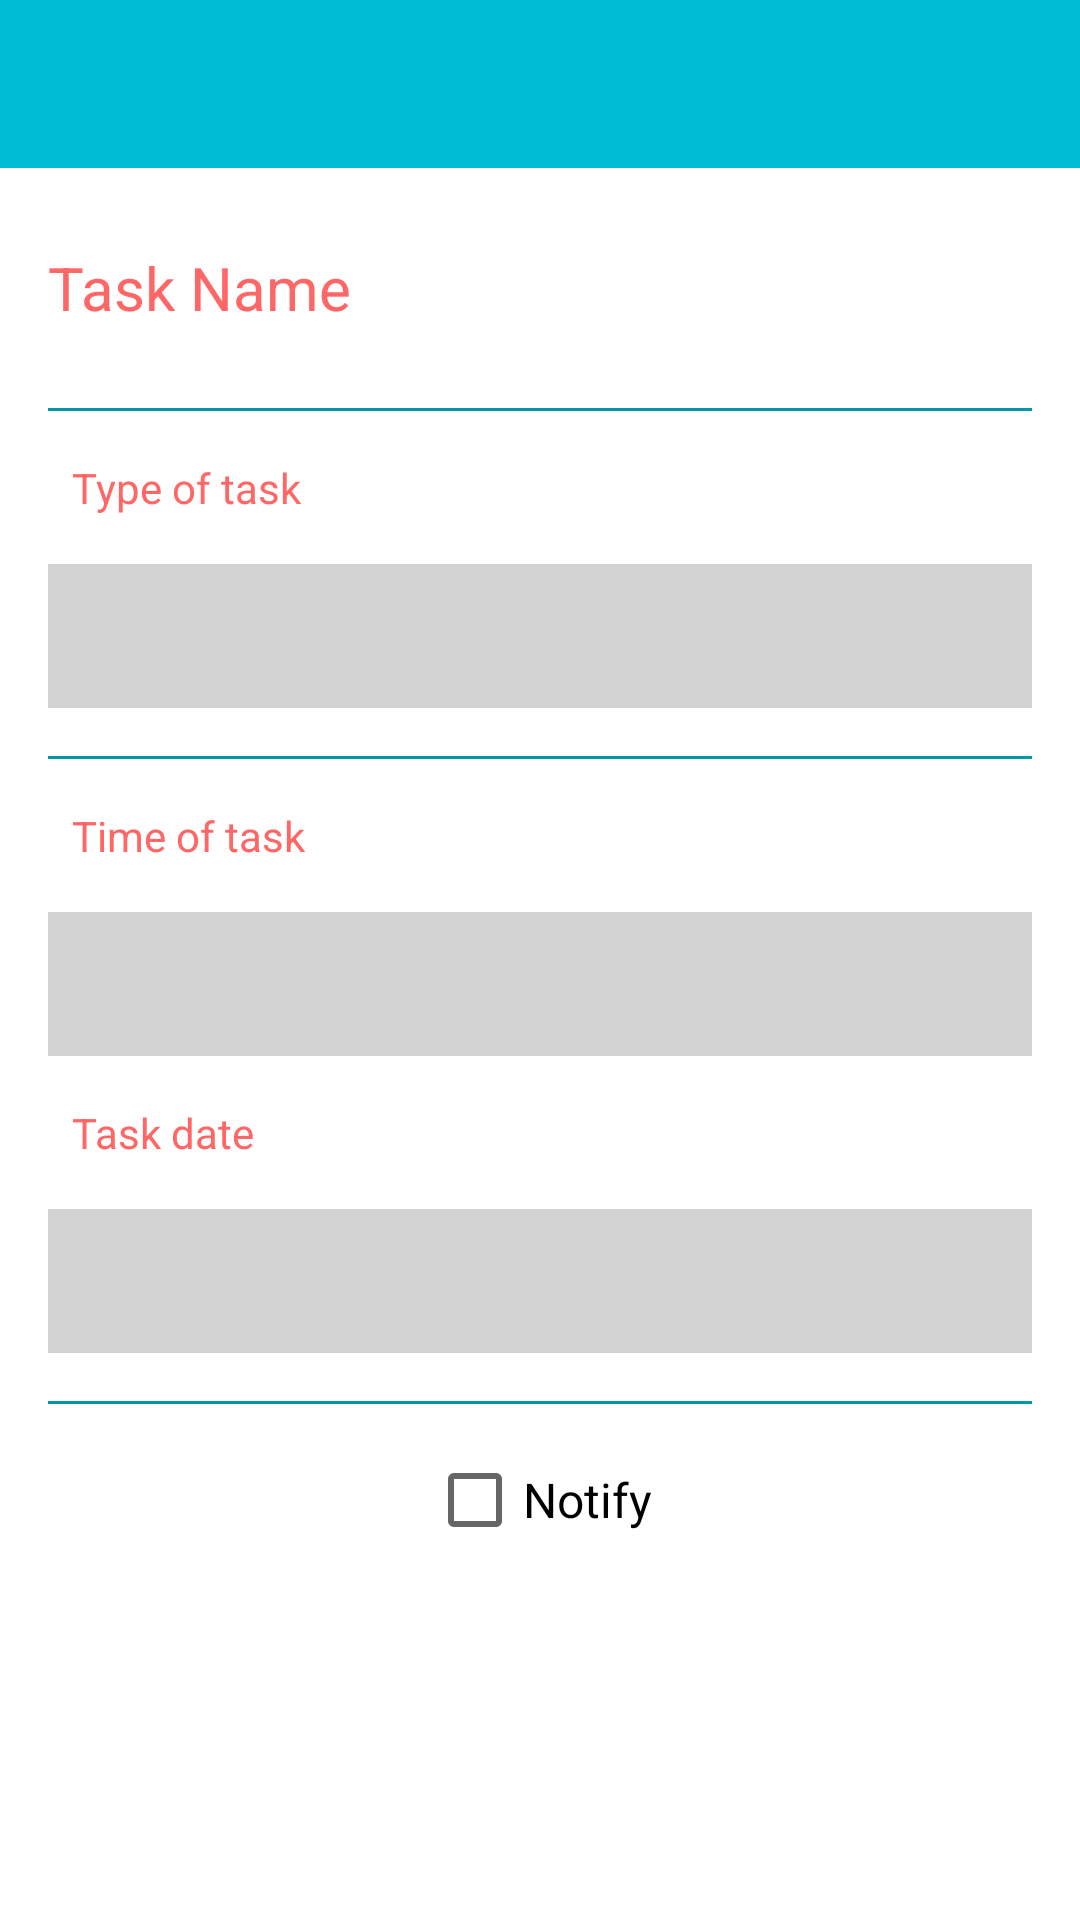

Android layout source for this screen:
<!-- AndroidManifest.xml: activity theme AppTheme.NoActionBar -->
<!-- res/layout/activity_task_description.xml -->
<?xml version="1.0" encoding="utf-8"?>
<LinearLayout
    android:id="@+id/coordinator_layout_routine_fragment"
    xmlns:android="http://schemas.android.com/apk/res/android"
    xmlns:app="http://schemas.android.com/apk/res-auto"
    xmlns:tools="http://schemas.android.com/tools"
    android:layout_width="match_parent"
    android:layout_height="match_parent"
    android:focusableInTouchMode="true"
    android:orientation="vertical"
    tools:context="com.example.ganesh.timework.TaskDescriptionActivity">

    <android.support.design.widget.AppBarLayout
        android:layout_width="match_parent"
        android:layout_height="wrap_content"
        android:theme="@style/AppTheme.AppBarOverlay">

        <android.support.v7.widget.Toolbar
            android:id="@+id/toolbar_tasks_detail_page"
            android:layout_width="match_parent"
            android:layout_height="?attr/actionBarSize"
            android:background="?attr/colorPrimary"
            app:popupTheme="@style/AppTheme.PopupOverlay"/>

    </android.support.design.widget.AppBarLayout>

    <LinearLayout
        android:layout_width="match_parent"
        android:layout_height="match_parent"
        android:orientation="vertical"
        android:padding="16dp"
        android:background="@color/white">

        <EditText
            android:id="@+id/name_task_detail_page"
            android:layout_width="match_parent"
            android:layout_height="48dp"
            android:layout_marginBottom="16dp"
            android:background="@android:color/transparent"
            android:text="Task Name"
            android:textColor="@color/colorAccent"
            android:textAppearance="?android:textAppearance"
            android:maxLines="1"
            android:textSize="20sp"/>

        <View android:layout_height="1dp"
              android:layout_width="match_parent"
              android:background="@color/colorPrimaryDark"
              android:layout_marginBottom="16dp"/>

        <TextView
            android:layout_width="wrap_content"
            android:layout_height="wrap_content"
            android:layout_marginBottom="16dp"
            android:paddingStart="8dp"
            android:text="@string/type_of_task"
            style="@style/TextStyleForHeadings"/>

        <Spinner
            android:id="@+id/type_task_detail_page"
            android:layout_width="match_parent"
            android:layout_height="48dp"
            android:layout_marginBottom="16dp"
            android:background="@color/lightGray"
            android:textAppearance="?android:textAppearance"
            android:textSize="20sp"/>

        <View android:layout_height="1dp"
              android:layout_width="match_parent"
              android:background="@color/colorPrimaryDark"
              android:layout_marginBottom="16dp"/>

        <TextView
            android:layout_width="wrap_content"
            android:layout_height="wrap_content"
            android:layout_marginBottom="16dp"
            android:paddingStart="8dp"
            android:paddingEnd="8dp"
            android:text="@string/task_desc_time"
            style="@style/TextStyleForHeadings"/>

        <TextView
            android:id="@+id/time_task_detail_page"
            android:layout_width="match_parent"
            android:layout_height="48dp"
            android:background="@color/lightGray"
            android:gravity="center"
            android:layout_marginBottom="16dp"
            tools:text="12:00"
            android:textAppearance="?android:textAppearanceMedium"
            android:textSize="20sp"/>

        <TextView
            android:layout_width="wrap_content"
            android:layout_height="wrap_content"
            android:layout_marginBottom="16dp"
            android:paddingStart="8dp"
            android:paddingEnd="8dp"
            android:text="@string/task_desc_date"
            style="@style/TextStyleForHeadings"/>

        <TextView
            android:id="@+id/date_task_detail_page"
            android:layout_width="match_parent"
            android:layout_height="48dp"
            android:background="@color/lightGray"
            android:gravity="center"
            android:layout_marginBottom="16dp"
            tools:text="Today, Feb 4"
            android:textAppearance="?android:textAppearanceMedium"
            android:textSize="20sp"/>

        <View android:layout_height="1dp"
              android:layout_width="match_parent"
              android:background="@color/colorPrimaryDark"
              android:layout_marginBottom="16dp"/>

        <CheckBox
            android:id="@+id/notify_checkbox_task_detail_page"
            android:layout_width="wrap_content"
            android:layout_height="wrap_content"
            android:layout_gravity="center"
            android:text="@string/notify"
            android:textAppearance="?android:textAppearanceMedium"
            android:textSize="16sp"/>

    </LinearLayout>

</LinearLayout>
<!-- resources referenced by this layout -->
<resources>
  <color name="colorAccent">#ff6767</color>
  <color name="colorPrimaryDark">#0097A7</color>
  <color name="lightGray">#D3D3D3</color>
  <color name="white">#FFFFFF</color>
  <string name="notify">Notify</string>
  <string name="task_desc_date">Task date</string>
  <string name="task_desc_time">Time of task</string>
  <string name="type_of_task">Type of task</string>
  <style name="AppTheme.AppBarOverlay" parent="ThemeOverlay.AppCompat.Dark.ActionBar" />
  <style name="AppTheme.PopupOverlay" parent="ThemeOverlay.AppCompat.Light" />
  <style name="TextStyleForHeadings" parent="TextAppearance.AppCompat.Small">
          <item name="android:textColor">@color/colorAccent</item>
      </style>
  <style name="AppTheme.NoActionBar">
          <item name="windowActionBar">false</item>
          <item name="windowNoTitle">true</item>
      </style>
</resources>
